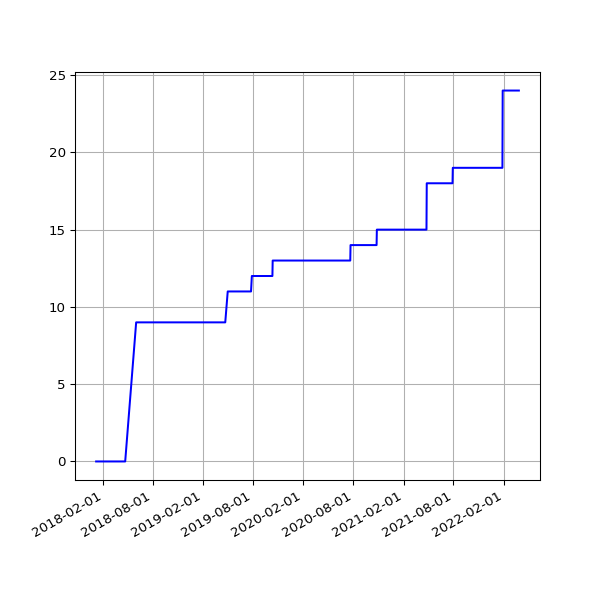

Values plotted in this chart, from the file beside it:
date, value
2018-01-06 08:01:49 +0000, 0
2018-01-11 06:13:35 +0000, 0
2018-01-12 06:28:21 +0000, 0
2018-01-13 07:12:13 +0000, 0
2018-01-15 06:43:57 +0000, 0
2018-01-16 08:42:18 +0000, 0
2018-01-19 06:26:40 +0000, 0
2018-01-21 08:30:58 +0000, 0
2018-01-23 06:21:37 +0000, 0
2018-01-24 06:43:14 +0000, 0
2018-01-25 06:52:15 +0000, 0
2018-01-26 07:27:50 +0000, 0
2018-01-28 07:03:24 +0000, 0
2018-01-29 07:28:53 +0000, 0
2018-02-06 05:29:04 +0000, 0
2018-02-16 05:14:58 +0000, 0
2018-02-19 05:19:21 +0000, 0
2018-02-25 05:15:56 +0000, 0
2018-03-01 05:27:36 +0000, 0
2018-03-04 05:26:08 +0000, 0
2018-03-07 05:42:31 +0000, 0
2018-03-10 05:38:57 +0000, 0
2018-03-22 05:24:43 +0000, 0
2018-03-25 06:19:36 +0100, 0
2018-04-01 05:34:15 +0100, 0
2018-04-04 05:34:29 +0100, 0
2018-04-07 05:49:30 +0100, 0
2018-04-22 05:15:17 +0100, 0
2018-06-01 05:44:15 +0100, 9
2018-06-04 05:24:39 +0100, 9
2018-06-07 06:06:31 +0100, 9
2018-06-25 05:53:05 +0100, 9
2018-07-10 06:31:48 +0100, 9
2018-07-16 06:27:33 +0100, 9
2018-07-22 06:28:04 +0100, 9
2018-07-25 06:33:35 +0100, 9
2018-07-28 06:42:39 +0100, 9
2018-08-01 06:05:11 +0100, 9
2018-08-04 05:47:50 +0100, 9
2018-08-07 06:16:22 +0100, 9
2018-08-10 06:44:44 +0100, 9
2018-08-13 06:18:24 +0100, 9
2018-08-16 06:36:33 +0100, 9
2018-08-19 06:01:25 +0100, 9
2018-08-22 06:51:37 +0100, 9
2018-08-25 06:24:08 +0100, 9
2018-08-28 06:26:32 +0100, 9
2018-09-01 05:58:49 +0100, 9
2018-09-04 05:55:32 +0100, 9
2018-09-07 05:52:57 +0100, 9
2018-09-10 06:01:53 +0100, 9
2018-09-13 05:45:39 +0100, 9
2018-09-16 05:46:46 +0100, 9
2018-09-19 06:33:00 +0100, 9
2018-09-22 05:54:16 +0100, 9
2018-09-25 05:59:08 +0100, 9
2018-10-04 06:11:36 +0100, 9
2018-10-07 06:27:15 +0100, 9
2018-10-10 06:46:32 +0100, 9
2018-10-13 05:53:53 +0100, 9
... 1,021 more rows
